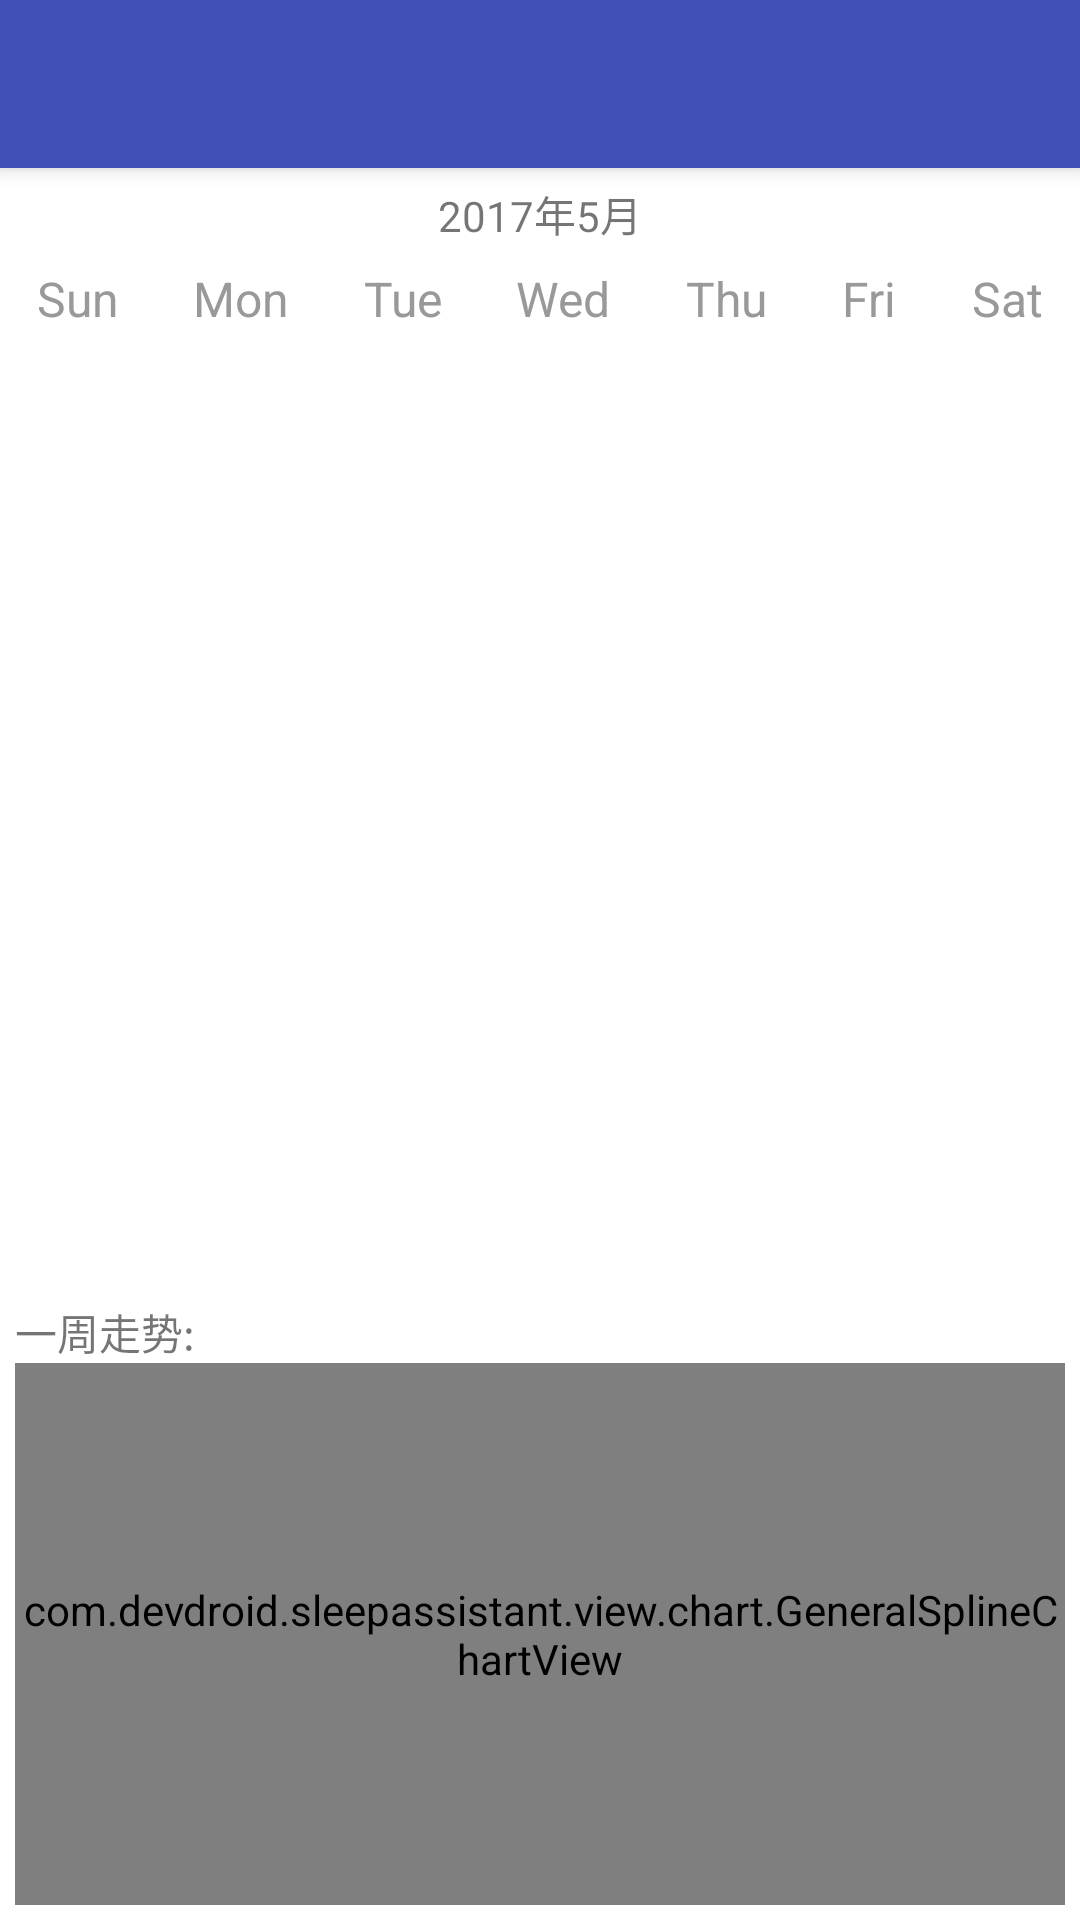

Layout XML and referenced resources for this Android screen:
<!-- AndroidManifest.xml: application theme AppTheme.NoActionBar -->
<!-- res/layout/app_bar_main.xml -->
<?xml version="1.0" encoding="utf-8"?>
<androidx.coordinatorlayout.widget.CoordinatorLayout xmlns:android="http://schemas.android.com/apk/res/android"
    xmlns:app="http://schemas.android.com/apk/res-auto"
    android:layout_width="match_parent"
    android:layout_height="match_parent"
    android:background="@color/app_main_background"
    android:fitsSystemWindows="true">
    <com.google.android.material.appbar.AppBarLayout
        android:layout_width="match_parent"
        android:layout_height="wrap_content"
        android:theme="@style/AppTheme.AppBarOverlay">
        <androidx.appcompat.widget.Toolbar
            android:id="@+id/toolbar"
            android:layout_width="match_parent"
            android:layout_height="?attr/actionBarSize"
            android:background="?attr/colorPrimary"
            app:popupTheme="@style/AppTheme.PopupOverlay" />
    </com.google.android.material.appbar.AppBarLayout>
    <include layout="@layout/content_main" />
</androidx.coordinatorlayout.widget.CoordinatorLayout>
<!-- res/layout/content_main.xml (included above) -->
<?xml version="1.0" encoding="utf-8"?>
<LinearLayout xmlns:android="http://schemas.android.com/apk/res/android"
    xmlns:app="http://schemas.android.com/apk/res-auto"
    xmlns:tools="http://schemas.android.com/tools"
    android:orientation="vertical"
    android:layout_width="match_parent"
    android:layout_height="match_parent"
    app:layout_behavior="@string/appbar_scrolling_view_behavior"
    tools:context=".activity.MainActivity"
    tools:showIn="@layout/app_bar_main">

    <TextView
        android:id="@+id/tv_content_main_date_lable"
        android:layout_width="match_parent"
        android:layout_height="wrap_content"
        android:background="@color/app_main_background"
        android:gravity="center"
        android:paddingTop="5dp"
        android:text="2017年5月"/>
    <LinearLayout
        android:layout_width="match_parent"
        android:layout_height="wrap_content"
        android:paddingTop="5dp"
        android:paddingBottom="15dp"
        android:orientation="vertical"
        android:background="@color/app_main_background">
        <TableLayout
            android:layout_width="match_parent"
            android:layout_height="20dip"
            android:layout_marginBottom="2dip"
            android:background="@color/data_header_background"
            android:paddingTop="2dip" >
            <TableRow>
                <TextView
                    style="@style/dateStyle"
                    android:text="@string/sunday"/>
                <TextView
                    style="@style/dateStyle"
                    android:text="@string/monday"/>
                <TextView
                    style="@style/dateStyle"
                    android:text="@string/thesday"/>
                <TextView
                    style="@style/dateStyle"
                    android:text="@string/wednesday"/>
                <TextView
                    style="@style/dateStyle"
                    android:text="@string/thursday"/>
                <TextView
                    style="@style/dateStyle"
                    android:text="@string/friday"/>
                <TextView
                    style="@style/dateStyle"
                    android:text="@string/saturday"/>
            </TableRow>
        </TableLayout>
    </LinearLayout>
    <androidx.viewpager.widget.ViewPager
        android:id="@+id/vp_calendar"
        android:layout_width="match_parent"
        android:layout_height="310dp"
        android:layout_gravity="center" >
    </androidx.viewpager.widget.ViewPager>
    <TextView
        android:layout_width="match_parent"
        android:layout_height="wrap_content"
        android:layout_marginLeft="5dp"
        android:text="一周走势:"/>
    <com.devdroid.sleepassistant.view.chart.GeneralSplineChartView
        android:id="@+id/gsc_activity_main_week"
        android:layout_width="match_parent"
        android:layout_height="match_parent"
        android:layout_marginLeft="5dp"
        android:layout_marginRight="5dp"
        android:layout_marginBottom="5dp"/>
</LinearLayout>
<!-- resources referenced by this layout -->
<resources>
  <color name="app_main_background">#ffffff</color>
  <color name="data_header_background">#ffffff</color>
  <string name="friday">Fri</string>
  <string name="monday">Mon</string>
  <string name="saturday">Sat</string>
  <string name="sunday">Sun</string>
  <string name="thesday">Tue</string>
  <string name="thursday">Thu</string>
  <string name="wednesday">Wed</string>
  <style name="AppTheme.AppBarOverlay" parent="ThemeOverlay.AppCompat.Dark.ActionBar" />
  <style name="AppTheme.PopupOverlay" parent="ThemeOverlay.AppCompat.Light" />
  <style name="dateStyle">
          <item name="android:layout_width">fill_parent</item>
          <item name="android:layout_height">fill_parent</item>
          <item name="android:layout_weight">1</item>
          <item name="android:gravity">center</item>
          <item name="android:textSize">16sp</item>
          <item name="android:background">@color/data_header_background</item>
          <item name="android:textColor">@color/title_text_color</item>
      </style>
  <style name="AppTheme.NoActionBar">
          <item name="windowActionBar">false</item>
          <item name="windowNoTitle">true</item>
      </style>
  <color name="title_text_color">#999999</color>
</resources>
